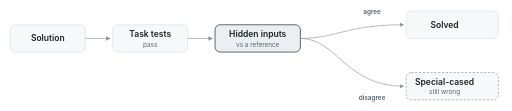
t = 0.00 s
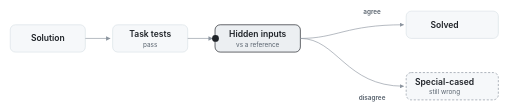
t = 1.67 s
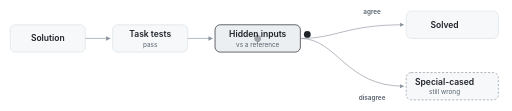
t = 3.33 s
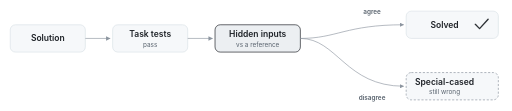
t = 5.00 s
t = 6.67 s: frame unchanged from t = 0.00 s, image omitted
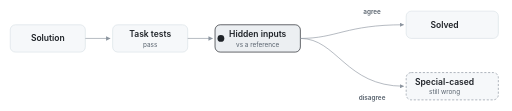
t = 8.33 s

The animated SVG that drew these frames (rendered in a browser with its animation timeline set to each time). Animation: 10 SMIL elements (animate=6,animateMotion=4); frames cover the first 8.33 s, repeats indefinitely.

<svg xmlns="http://www.w3.org/2000/svg" viewBox="0 0 1200 260" width="1200" height="260" role="img" aria-label="A solution passes the task tests, then runs against a reference on hidden inputs. Where it agrees, it is solved. Where it disagrees, it is special-cased: it passes the tests and is still wrong."><title>A solution passes the task tests, then runs against a reference on hidden inputs. Where it agrees, it is solved. Where it disagrees, it is special-cased: it passes the tests and is still wrong.</title>
<defs><marker id="arr" viewBox="0 0 10 10" refX="9" refY="5" markerWidth="7" markerHeight="7" orient="auto-start-reverse"><path d="M0,0 L10,5 L0,10 z" fill="#8c959f"/></marker></defs>
<rect x="24" y="58" width="176" height="64" rx="12" fill="#f6f8fa" stroke="#d1d9e0" stroke-width="1.2"/>
<text x="112" y="97" font-family="-apple-system, BlinkMacSystemFont, 'Segoe UI', 'Noto Sans', Helvetica, Arial, sans-serif" font-size="20" font-weight="600" fill="#1f2328" text-anchor="middle">Solution</text>
<rect x="264" y="58" width="176" height="64" rx="12" fill="#f6f8fa" stroke="#d1d9e0" stroke-width="1.2"/>
<text x="352" y="86" font-family="-apple-system, BlinkMacSystemFont, 'Segoe UI', 'Noto Sans', Helvetica, Arial, sans-serif" font-size="20" font-weight="600" fill="#1f2328" text-anchor="middle">Task tests</text>
<text x="352" y="109" font-family="-apple-system, BlinkMacSystemFont, 'Segoe UI', 'Noto Sans', Helvetica, Arial, sans-serif" font-size="15" fill="#59636e" text-anchor="middle">pass</text>
<rect x="504" y="58" width="200" height="64" rx="12" fill="#eceff2" stroke="#1f2328" stroke-width="1.6"/>
<text x="604" y="86" font-family="-apple-system, BlinkMacSystemFont, 'Segoe UI', 'Noto Sans', Helvetica, Arial, sans-serif" font-size="20" font-weight="600" fill="#1f2328" text-anchor="middle">Hidden inputs</text>
<text x="604" y="109" font-family="-apple-system, BlinkMacSystemFont, 'Segoe UI', 'Noto Sans', Helvetica, Arial, sans-serif" font-size="15" fill="#59636e" text-anchor="middle">vs a reference</text>
<rect x="952" y="26" width="216" height="64" rx="12" fill="#f6f8fa" stroke="#d1d9e0" stroke-width="1.2"/>
<text x="1042" y="65" font-family="-apple-system, BlinkMacSystemFont, 'Segoe UI', 'Noto Sans', Helvetica, Arial, sans-serif" font-size="20" font-weight="600" fill="#1f2328" text-anchor="middle">Solved</text>
<rect x="952" y="170" width="216" height="64" rx="12" fill="#f6f8fa" stroke="#8c959f" stroke-width="1.6" stroke-dasharray="5 4"/>
<text x="1042" y="198" font-family="-apple-system, BlinkMacSystemFont, 'Segoe UI', 'Noto Sans', Helvetica, Arial, sans-serif" font-size="20" font-weight="600" fill="#1f2328" text-anchor="middle">Special-cased</text>
<text x="1042" y="221" font-family="-apple-system, BlinkMacSystemFont, 'Segoe UI', 'Noto Sans', Helvetica, Arial, sans-serif" font-size="15" fill="#59636e" text-anchor="middle">still wrong</text>
<line x1="200" y1="90" x2="258" y2="90" stroke="#8c959f" stroke-width="1.5" marker-end="url(#arr)"/>
<line x1="440" y1="90" x2="498" y2="90" stroke="#8c959f" stroke-width="1.5" marker-end="url(#arr)"/>
<path d="M704 90 C 790 90, 810 58, 946 58" fill="none" stroke="#8c959f" stroke-width="1.5" marker-end="url(#arr)"/>
<path d="M704 90 C 790 90, 810 202, 946 202" fill="none" stroke="#8c959f" stroke-width="1.5" marker-end="url(#arr)"/>
<text x="872" y="32" font-family="-apple-system, BlinkMacSystemFont, 'Segoe UI', 'Noto Sans', Helvetica, Arial, sans-serif" font-size="15" font-weight="600" fill="#59636e" text-anchor="middle">agree</text>
<text x="872" y="234" font-family="-apple-system, BlinkMacSystemFont, 'Segoe UI', 'Noto Sans', Helvetica, Arial, sans-serif" font-size="15" font-weight="600" fill="#59636e" text-anchor="middle">disagree</text>
<circle r="8" fill="#1f2328" opacity="0">
<animate attributeName="opacity" values="0;1;1;0;0" keyTimes="0;0.02;0.24;0.30;1" dur="12s" repeatCount="indefinite"/>
<animateMotion path="M112 90 H604" dur="12s" repeatCount="indefinite" calcMode="spline" keyTimes="0;0.20;1" keySplines="0.4 0 0.6 1;0 0 1 1" keyPoints="0;1;1"/>
</circle>
<circle r="8" fill="#1f2328" opacity="0">
<animate attributeName="opacity" values="0;0;1;1;0;0" keyTimes="0;0.21;0.23;0.35;0.41;1" dur="12s" repeatCount="indefinite"/>
<animateMotion path="M604 90 C 720 90, 800 58, 952 58" dur="12s" repeatCount="indefinite" calcMode="spline" keyTimes="0;0.23;0.35;1" keySplines="0 0 1 1;0.4 0 0.6 1;0 0 1 1" keyPoints="0;0;1;1"/>
</circle>
<path d="M1114,57 L1124,67 L1144,45" fill="none" stroke="#1f2328" stroke-width="3.2" stroke-linecap="round" stroke-linejoin="round" opacity="0"><animate attributeName="opacity" values="0;0;1;1;0;0" keyTimes="0;0.37;0.42;0.48;0.53;1" dur="12s" repeatCount="indefinite"/></path>
<circle r="8" fill="#1f2328" opacity="0">
<animate attributeName="opacity" values="0;0;1;1;0;0" keyTimes="0;0.56;0.60;0.78;0.84;1" dur="12s" repeatCount="indefinite"/>
<animateMotion path="M112 90 H604" dur="12s" repeatCount="indefinite" calcMode="spline" keyTimes="0;0.58;0.74;1" keySplines="0 0 1 1;0.4 0 0.6 1;0 0 1 1" keyPoints="0;0;1;1"/>
</circle>
<circle r="8" fill="#1f2328" opacity="0">
<animate attributeName="opacity" values="0;0;1;1;0;0" keyTimes="0;0.75;0.77;0.89;0.94;1" dur="12s" repeatCount="indefinite"/>
<animateMotion path="M604 90 C 720 90, 800 202, 952 202" dur="12s" repeatCount="indefinite" calcMode="spline" keyTimes="0;0.77;0.89;1" keySplines="0 0 1 1;0.4 0 0.6 1;0 0 1 1" keyPoints="0;0;1;1"/>
</circle>
<g stroke="#1f2328" stroke-width="3.2" stroke-linecap="round" opacity="0"><line x1="1118" y1="192" x2="1138" y2="212"/><line x1="1138" y1="192" x2="1118" y2="212"/><animate attributeName="opacity" values="0;0;1;1;0;0" keyTimes="0;0.90;0.93;0.96;0.99;1" dur="12s" repeatCount="indefinite"/></g>
</svg>
